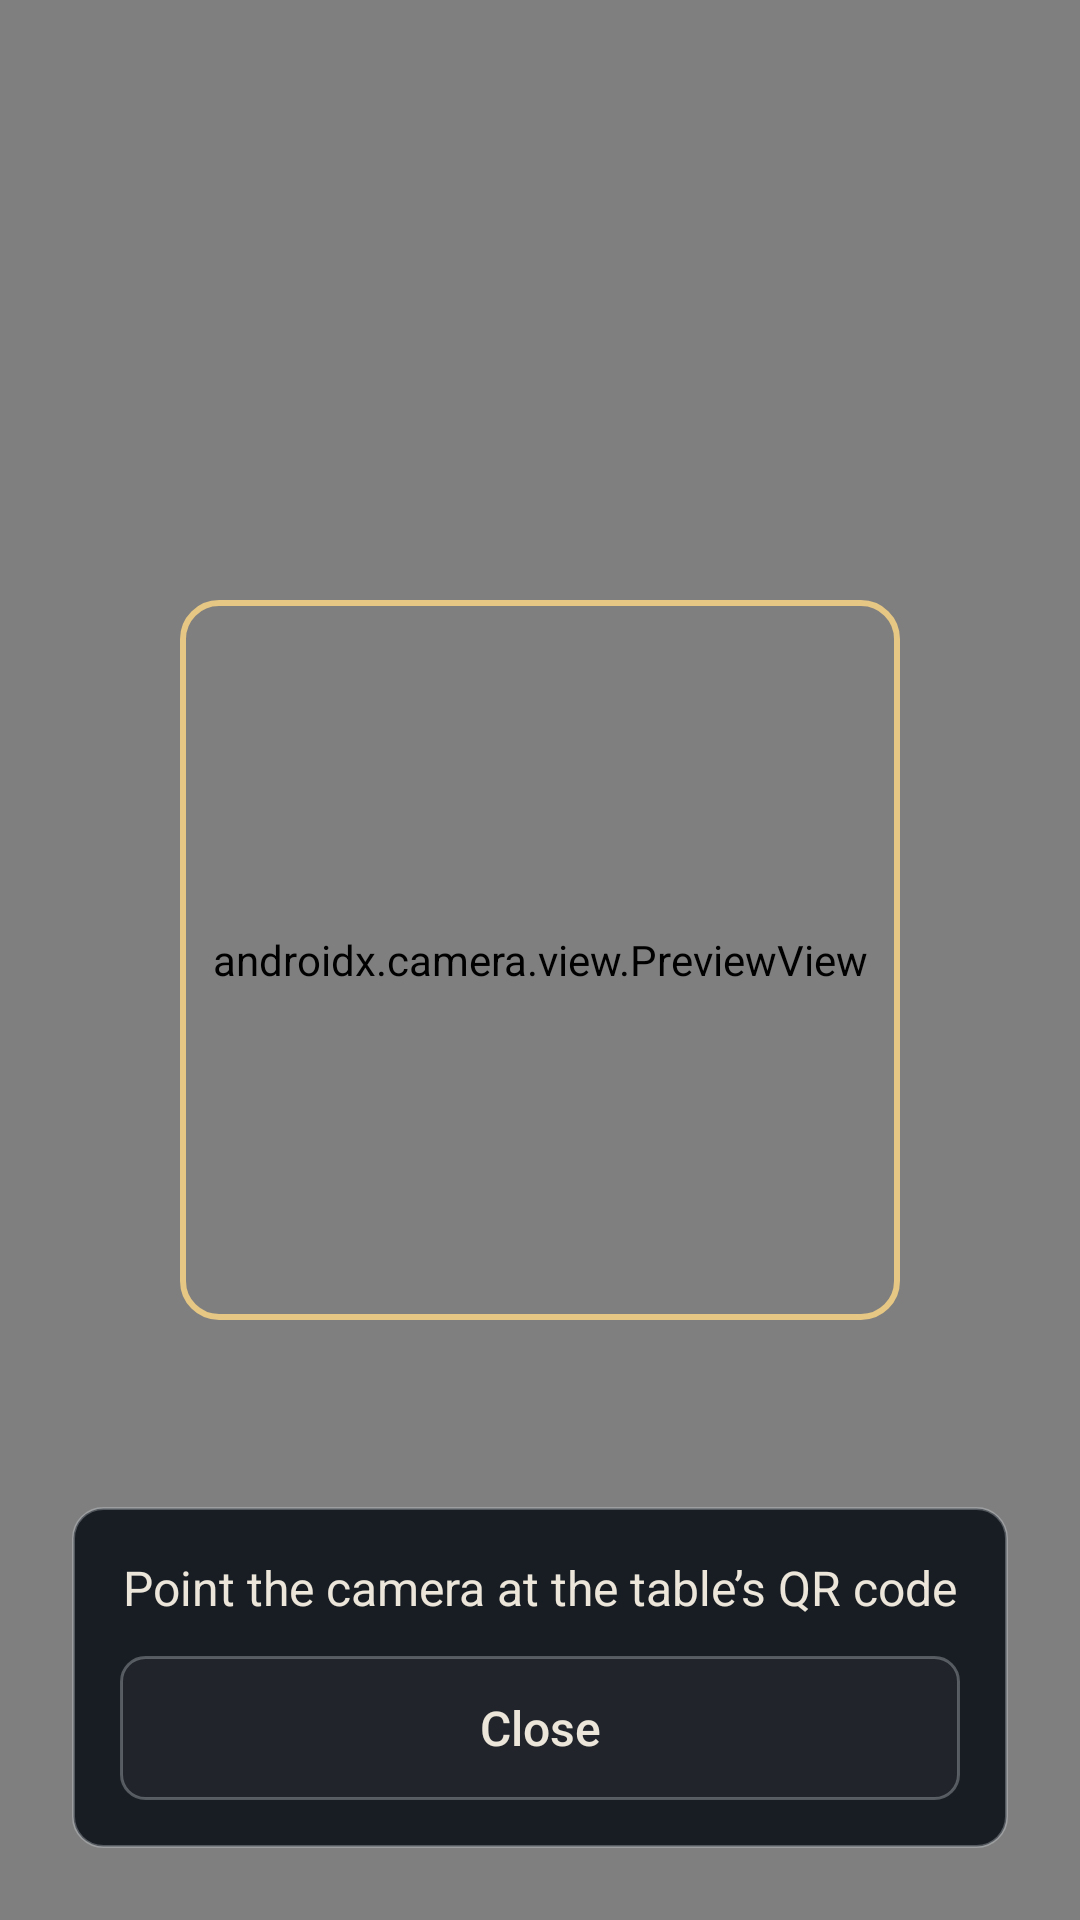

Here is an Android app screen rendered from its layout file. Give the layout XML and the strings, colors and styles it references.
<!-- AndroidManifest.xml: application theme Theme.LTW -->
<!-- res/layout/activity_scan.xml -->
<?xml version="1.0" encoding="utf-8"?>
<FrameLayout xmlns:android="http://schemas.android.com/apk/res/android"
    xmlns:tools="http://schemas.android.com/tools"
    android:id="@+id/scan_root"
    android:layout_width="match_parent"
    android:layout_height="match_parent"
    tools:ignore="MergeRootFrame">

    <androidx.camera.view.PreviewView
        android:id="@+id/preview"
        android:layout_width="match_parent"
        android:layout_height="match_parent" />

    <View
        android:id="@+id/frame"
        android:layout_width="240dp"
        android:layout_height="240dp"
        android:layout_gravity="center"
        android:background="@drawable/scan_frame"
        android:importantForAccessibility="no" />

    <LinearLayout
        android:layout_width="match_parent"
        android:layout_height="wrap_content"
        android:layout_gravity="bottom"
        android:layout_margin="24dp"
        android:background="@drawable/panel"
        android:gravity="center_horizontal"
        android:orientation="vertical"
        android:padding="16dp">

        <TextView
            android:id="@+id/scan_text"
            android:layout_width="match_parent"
            android:layout_height="wrap_content"
            android:accessibilityLiveRegion="polite"
            android:gravity="center"
            android:text="@string/scan_hint"
            android:textColor="@color/text"
            android:textSize="16sp" />

        <Button
            android:id="@+id/scan_close"
            style="@style/LTW.Button"
            android:layout_width="match_parent"
            android:layout_height="wrap_content"
            android:layout_marginTop="12dp"
            android:text="@string/close" />
    </LinearLayout>
</FrameLayout>
<!-- resources referenced by this layout -->
<resources>
  <color name="text">#ECE6DA</color>
  <!-- drawable panel (drawable) -->
  <?xml version="1.0" encoding="utf-8"?>
  <shape xmlns:android="http://schemas.android.com/apk/res/android" android:shape="rectangle">
      <solid android:color="@color/glass" />
      <stroke android:width="1dp" android:color="@color/line_strong" />
      <corners android:radius="10dp" />
  </shape>
  <!-- drawable scan_frame (drawable) -->
  <?xml version="1.0" encoding="utf-8"?>
  <shape xmlns:android="http://schemas.android.com/apk/res/android" android:shape="rectangle">
      <stroke android:width="2dp" android:color="@color/gold_bright" />
      <corners android:radius="12dp" />
  </shape>
  <string name="close">Close</string>
  <string name="scan_hint">Point the camera at the table’s QR code</string>
  <style name="LTW.Button" parent="android:Widget.Material.Button.Borderless">
          <item name="android:minHeight">48dp</item>
          <item name="android:paddingStart">18dp</item>
          <item name="android:paddingEnd">18dp</item>
          <item name="android:textAllCaps">false</item>
          <item name="android:textSize">16sp</item>
          <item name="android:textColor">@color/text</item>
          <item name="android:background">@drawable/button_plain</item>
          <item name="android:stateListAnimator">@null</item>
      </style>
  <style name="Theme.LTW" parent="android:Theme.Material.NoActionBar">
          <item name="android:windowBackground">@color/ink</item>
          <item name="android:colorBackground">@color/ink</item>
          <item name="android:colorAccent">@color/teal</item>
          <item name="android:textColorPrimary">@color/text</item>
          <item name="android:textColorSecondary">@color/text_muted</item>
          <item name="android:statusBarColor">@android:color/transparent</item>
          <item name="android:navigationBarColor">@android:color/transparent</item>
          <item name="android:alertDialogTheme">@style/Theme.LTW.Dialog</item>
      </style>
  <color name="glass">#E00B1017</color>
  <color name="line_strong">#4DDCE4EC</color>
  <color name="gold_bright">#E6C784</color>
  <!-- drawable button_plain (drawable) -->
  <?xml version="1.0" encoding="utf-8"?>
  <ripple xmlns:android="http://schemas.android.com/apk/res/android" android:color="@color/line_strong">
      <item>
          <shape android:shape="rectangle">
              <solid android:color="@color/plain_fill" />
              <stroke android:width="1dp" android:color="@color/line_strong" />
              <corners android:radius="8dp" />
          </shape>
      </item>
  </ripple>
  <color name="ink">#0A1119</color>
  <color name="teal">#46C0DC</color>
  <color name="text_muted">#A9A294</color>
  <style name="Theme.LTW.Dialog" parent="android:Theme.Material.Dialog.Alert">
          <item name="android:buttonBarButtonStyle">@style/LTW.DialogButton</item>
          <item name="android:colorAccent">@color/teal</item>
          <item name="android:colorBackground">@color/ink</item>
          <item name="android:textColorPrimary">@color/text</item>
          <item name="android:textColorSecondary">@color/text_muted</item>
      </style>
  <color name="plain_fill">#0AECE6DA</color>
  <style name="LTW.DialogButton" parent="android:Widget.Material.Button.Borderless.Colored">
          <item name="android:textAllCaps">false</item>
          <item name="android:textSize">16sp</item>
      </style>
</resources>
